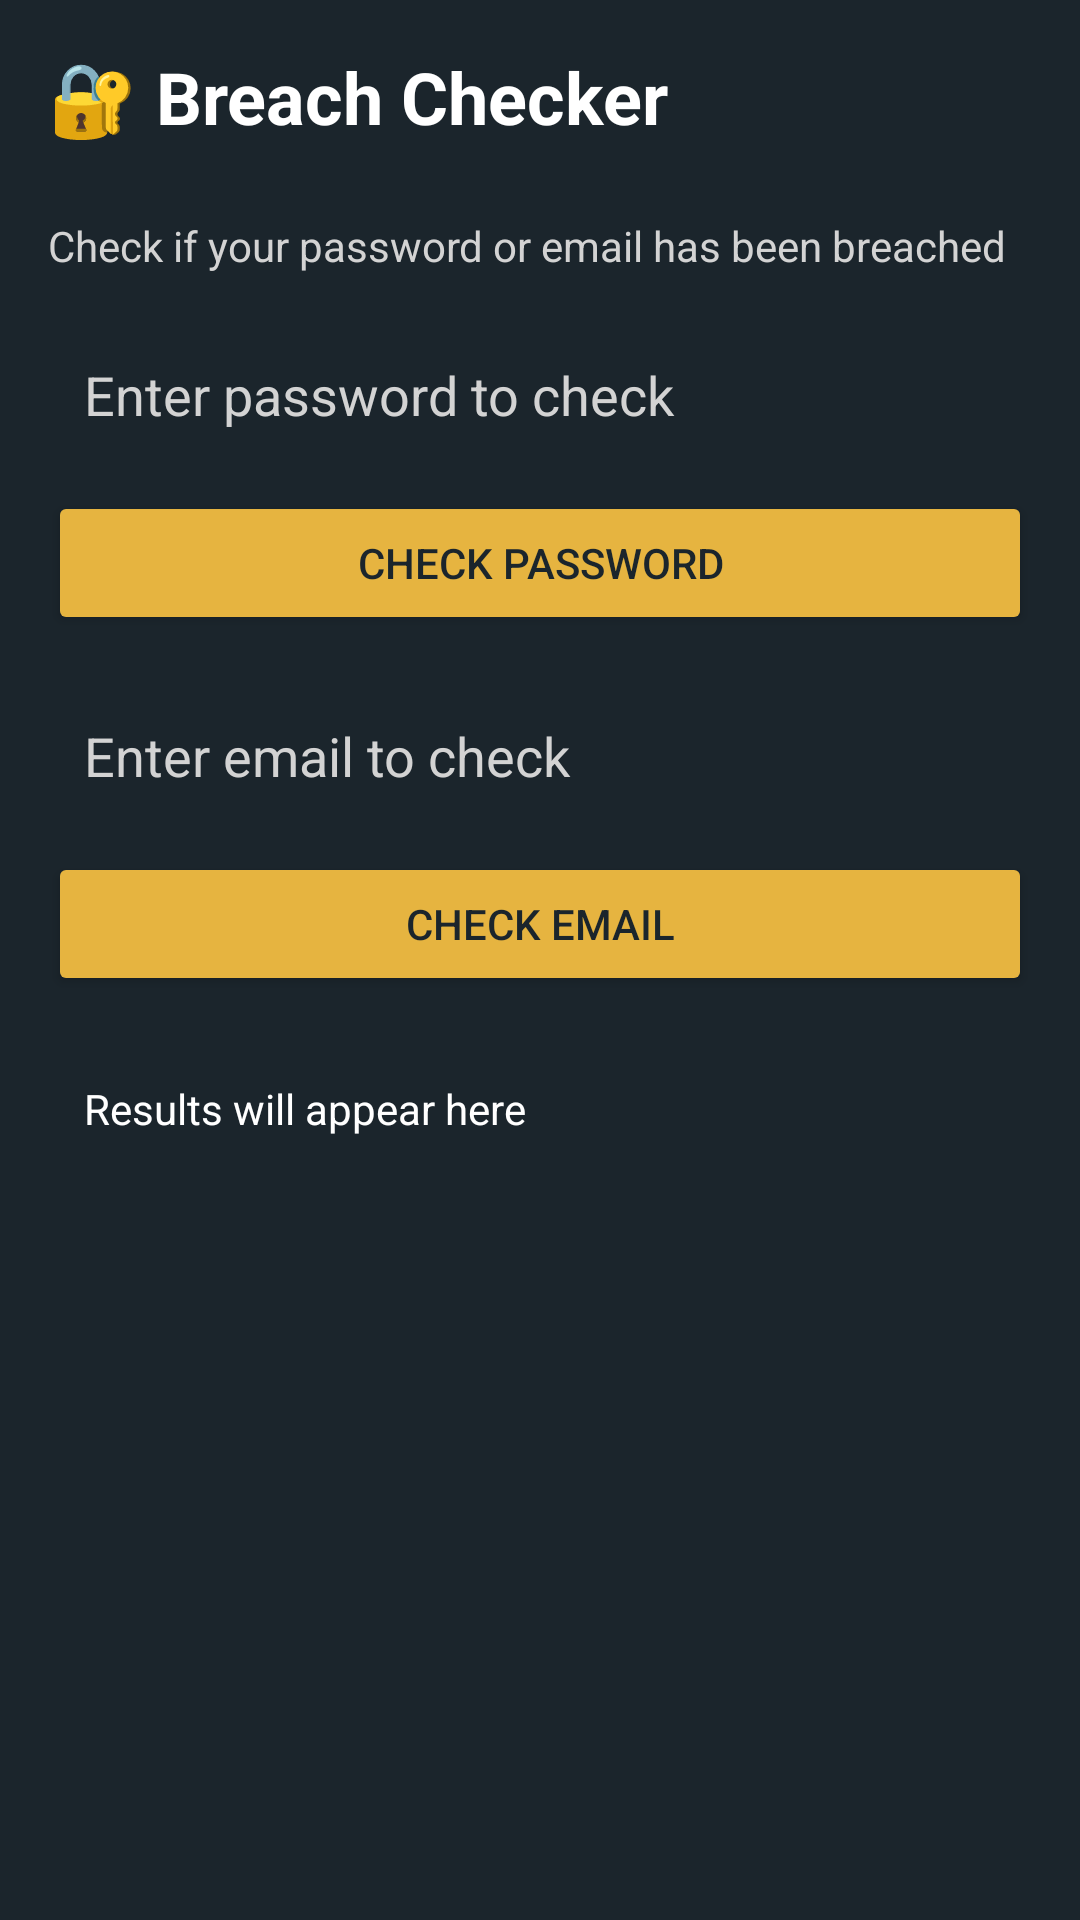

Reconstruct the res/layout file that produces this screen, plus the resources it refers to.
<!-- AndroidManifest.xml: application theme Theme.HadesEye -->
<!-- res/layout/activity_breach_checker.xml -->
<?xml version="1.0" encoding="utf-8"?>
<LinearLayout xmlns:android="http://schemas.android.com/apk/res/android"
    android:layout_width="match_parent"
    android:layout_height="match_parent"
    android:orientation="vertical"
    android:background="@color/primarycolor"
    android:padding="16dp">

    <TextView
        android:layout_width="match_parent"
        android:layout_height="wrap_content"
        android:text="🔐 Breach Checker"
        android:textSize="24sp"
        android:textColor="@color/white"
        android:textStyle="bold"
        android:layout_marginBottom="24dp"/>

    <TextView
        android:layout_width="match_parent"
        android:layout_height="wrap_content"
        android:text="Check if your password or email has been breached"
        android:textSize="14sp"
        android:textColor="@color/grey"
        android:layout_marginBottom="16dp"/>

    <EditText
        android:id="@+id/etPassword"
        android:layout_width="match_parent"
        android:layout_height="wrap_content"
        android:hint="Enter password to check"
        android:textColorHint="@color/grey"
        android:textColor="@color/white"
        android:background="@drawable/history_item_bg"
        android:padding="12dp"
        android:inputType="textPassword"
        android:layout_marginBottom="8dp"/>

    <Button
        android:id="@+id/btnCheckPassword"
        android:layout_width="match_parent"
        android:layout_height="wrap_content"
        android:text="Check Password"
        android:backgroundTint="@color/yellow"
        android:textColor="@color/primarycolor"
        android:layout_marginBottom="16dp"/>

    <EditText
        android:id="@+id/etEmail"
        android:layout_width="match_parent"
        android:layout_height="wrap_content"
        android:hint="Enter email to check"
        android:textColorHint="@color/grey"
        android:textColor="@color/white"
        android:background="@drawable/history_item_bg"
        android:padding="12dp"
        android:inputType="textEmailAddress"
        android:layout_marginBottom="8dp"/>

    <Button
        android:id="@+id/btnCheckEmail"
        android:layout_width="match_parent"
        android:layout_height="wrap_content"
        android:text="Check Email"
        android:backgroundTint="@color/yellow"
        android:textColor="@color/primarycolor"
        android:layout_marginBottom="16dp"/>

    <ScrollView
        android:layout_width="match_parent"
        android:layout_height="0dp"
        android:layout_weight="1">

        <TextView
            android:id="@+id/tvResult"
            android:layout_width="match_parent"
            android:layout_height="wrap_content"
            android:text="Results will appear here"
            android:textSize="14sp"
            android:textColor="@color/white"
            android:background="@drawable/history_item_bg"
            android:padding="12dp"/>
    </ScrollView>

</LinearLayout>
<!-- resources referenced by this layout -->
<resources>
  <color name="grey">#D3D3D3</color>
  <color name="primarycolor">#1B252C</color>
  <color name="white">#FFFFFFFF</color>
  <color name="yellow">#E6b440</color>
  <style name="Theme.HadesEye" parent="Base.Theme.HadesEye" />
  <style name="Base.Theme.HadesEye" parent="Theme.Design.Light.NoActionBar">
          
          
      </style>
</resources>
